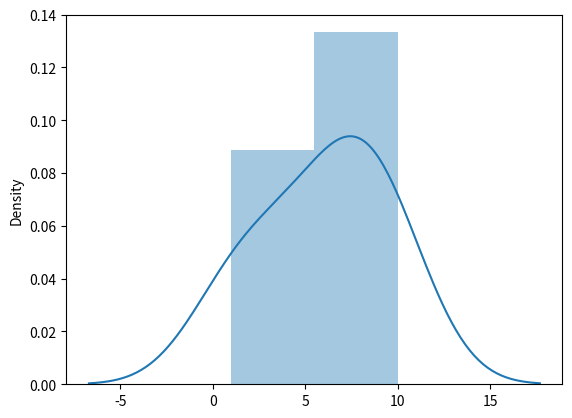

This figure's Python source:
#Seaborn is a library that uses Matplotlib underneath to plot graphs. It will be used to visualize random distributions.

#Distplot stands for distribution plot, it takes as input an array and plots a curve corresponding to the distribution of points in the array.

import matplotlib.pyplot as mpp
import seaborn as sb

sb.distplot([1,4,7,8,10])

mpp.show()